Dataset: Dataset (GitHub, the-abood/AI-Powered-Self-Checkout-Systems-in-Retail-Environments). Classes: blue boost, pepsi, purple boost, quavers, red boost, tuna sandwich.

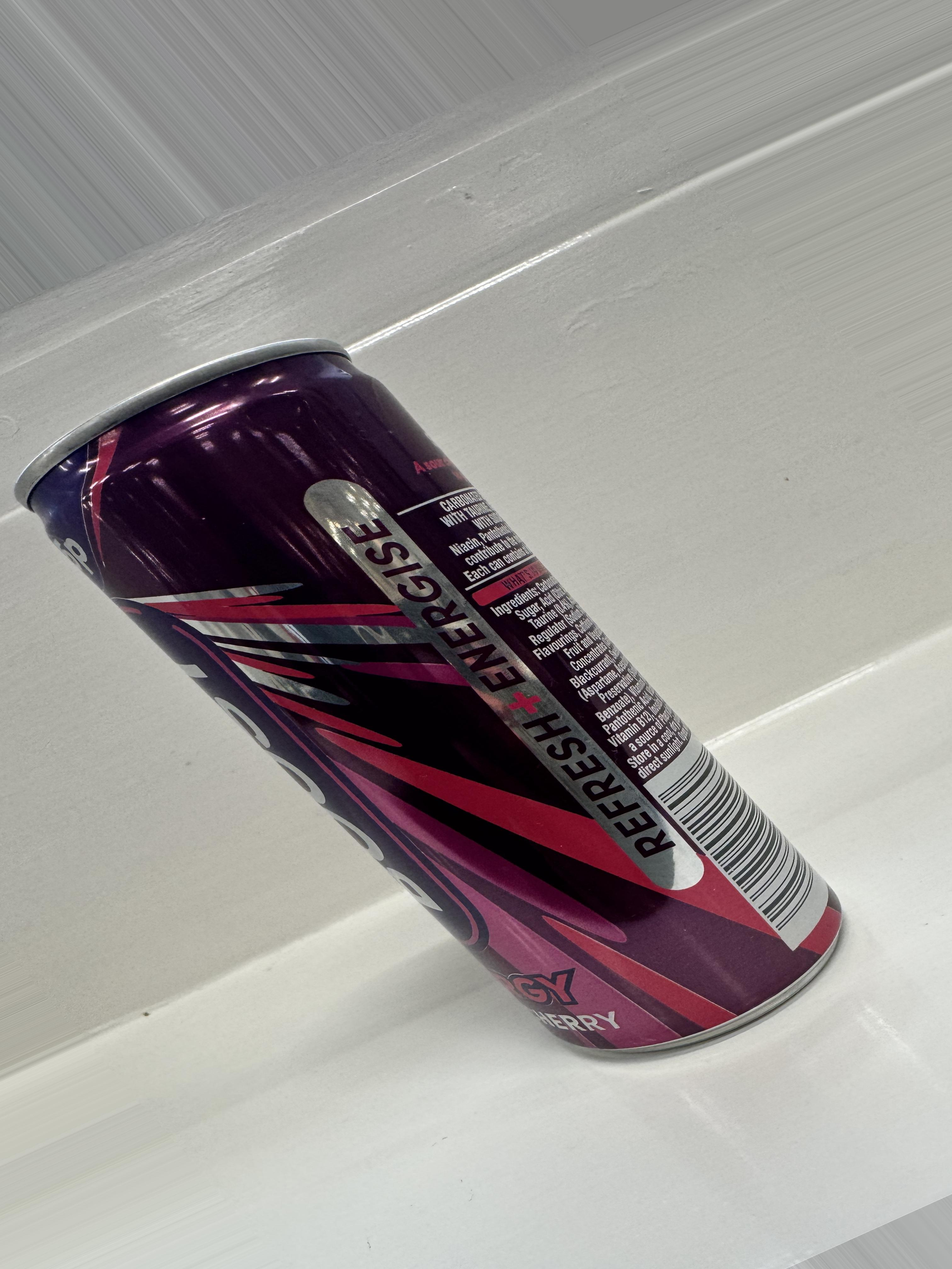
Label: purple boost

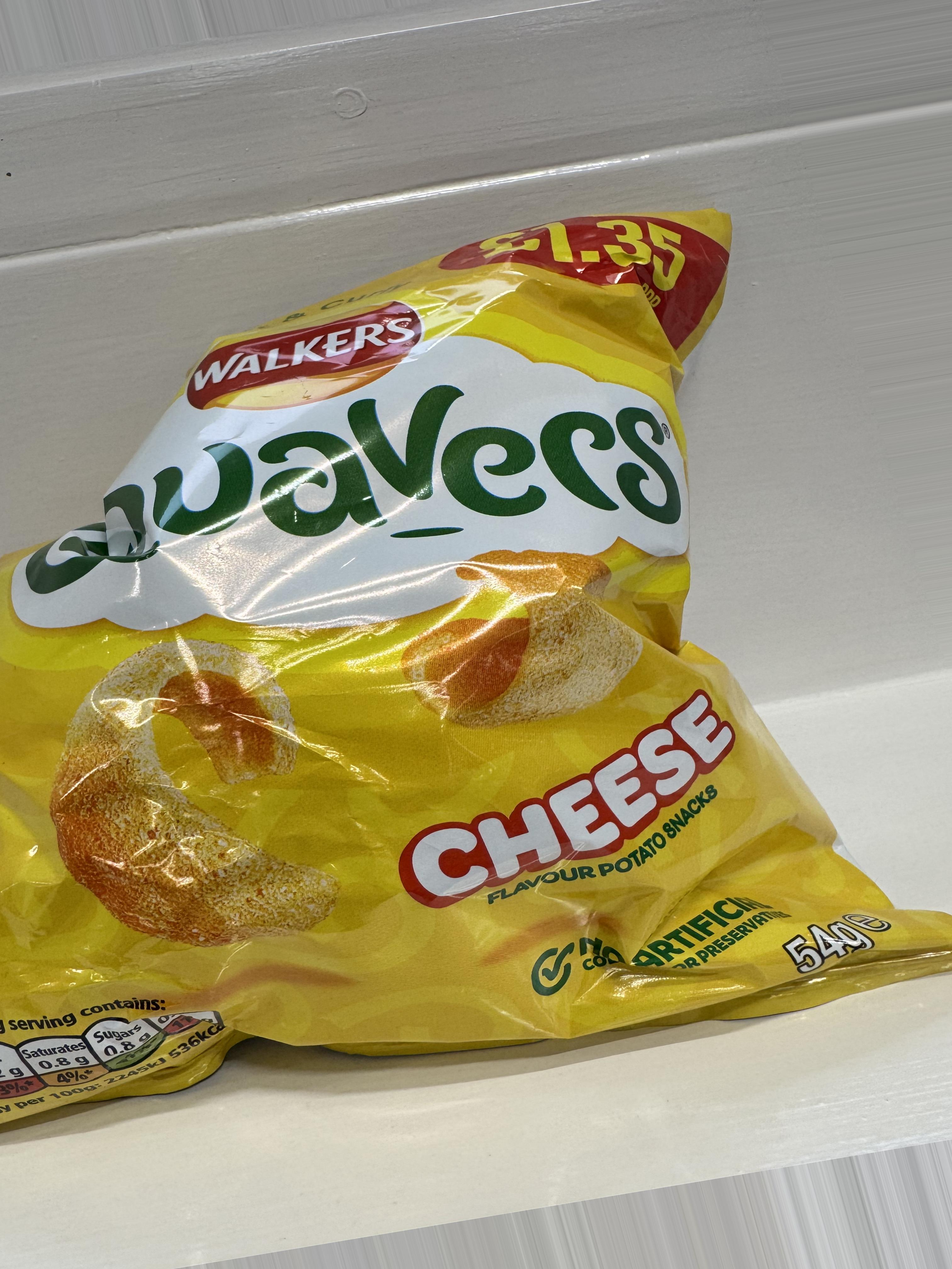
Label: quavers

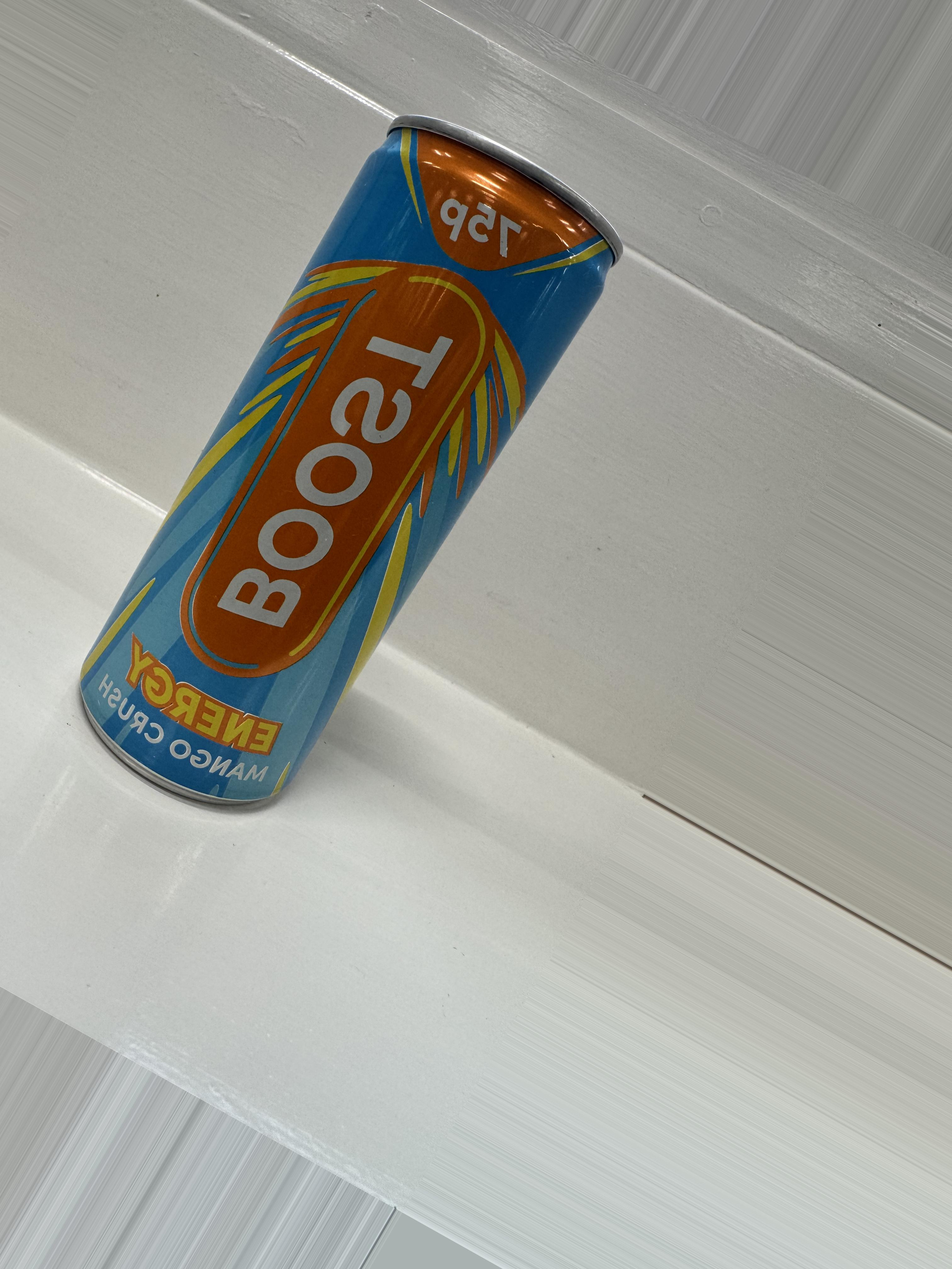
Label: blue boost

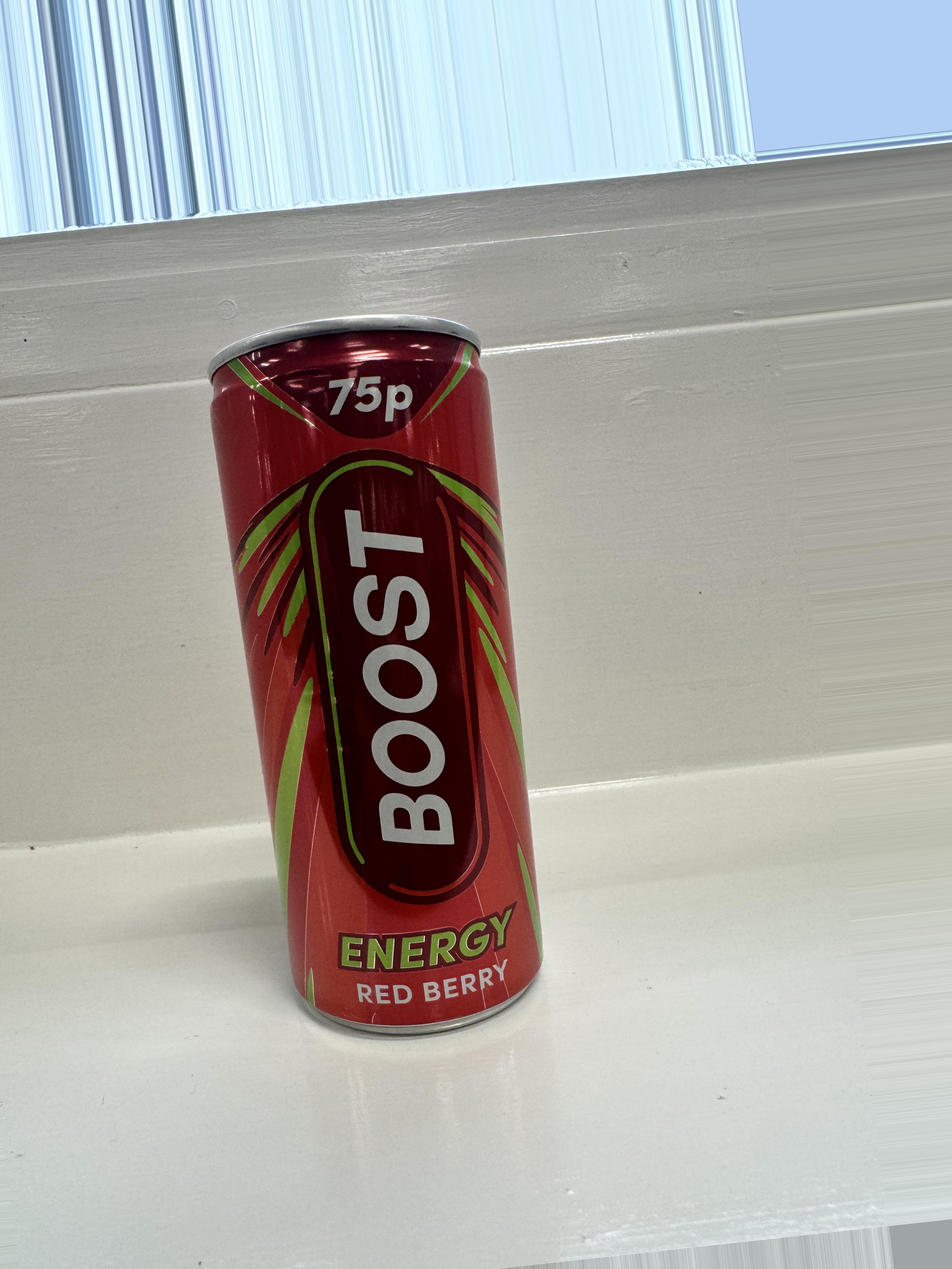
Label: red boost

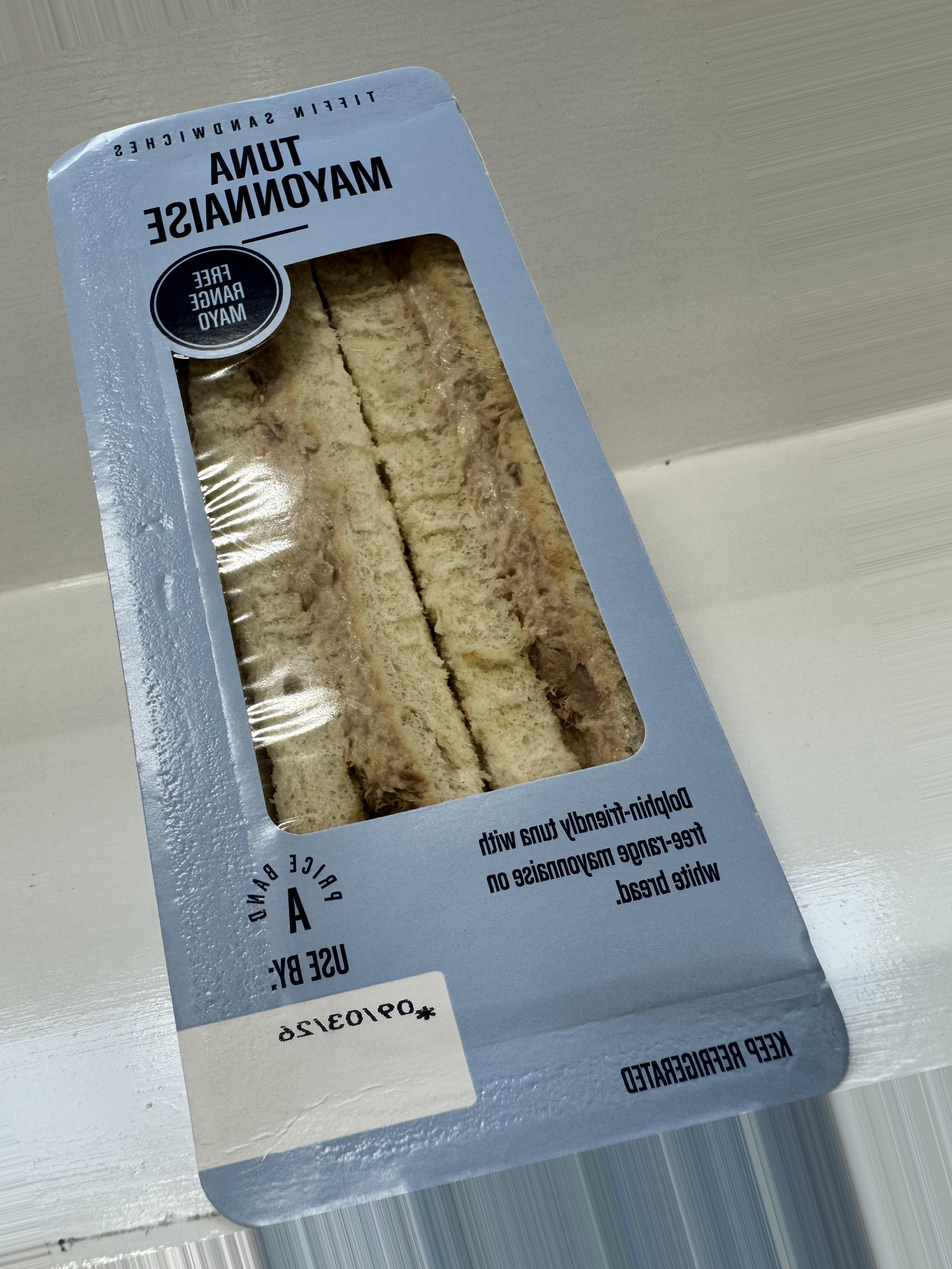
Label: tuna sandwich

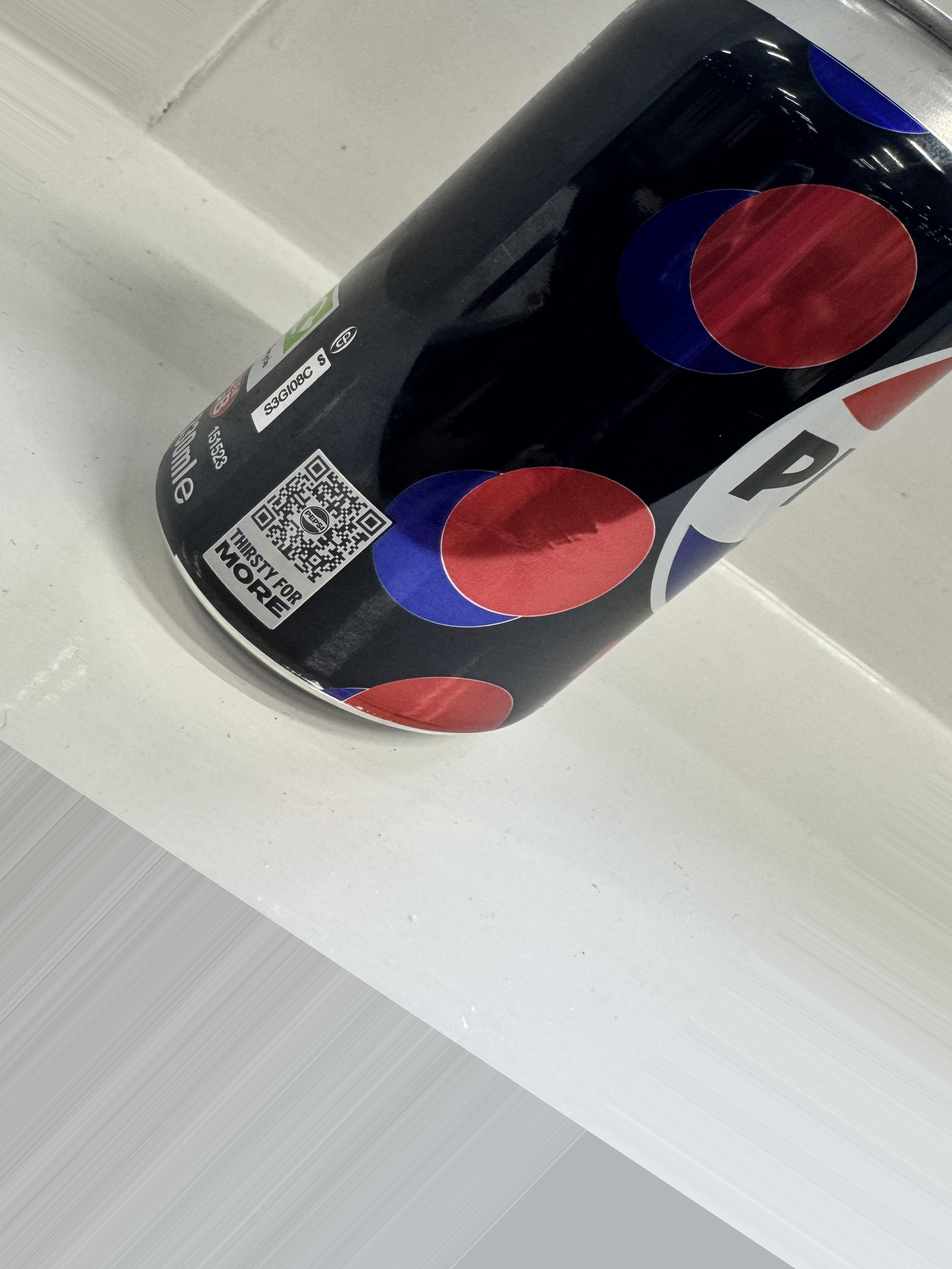
Label: pepsi
